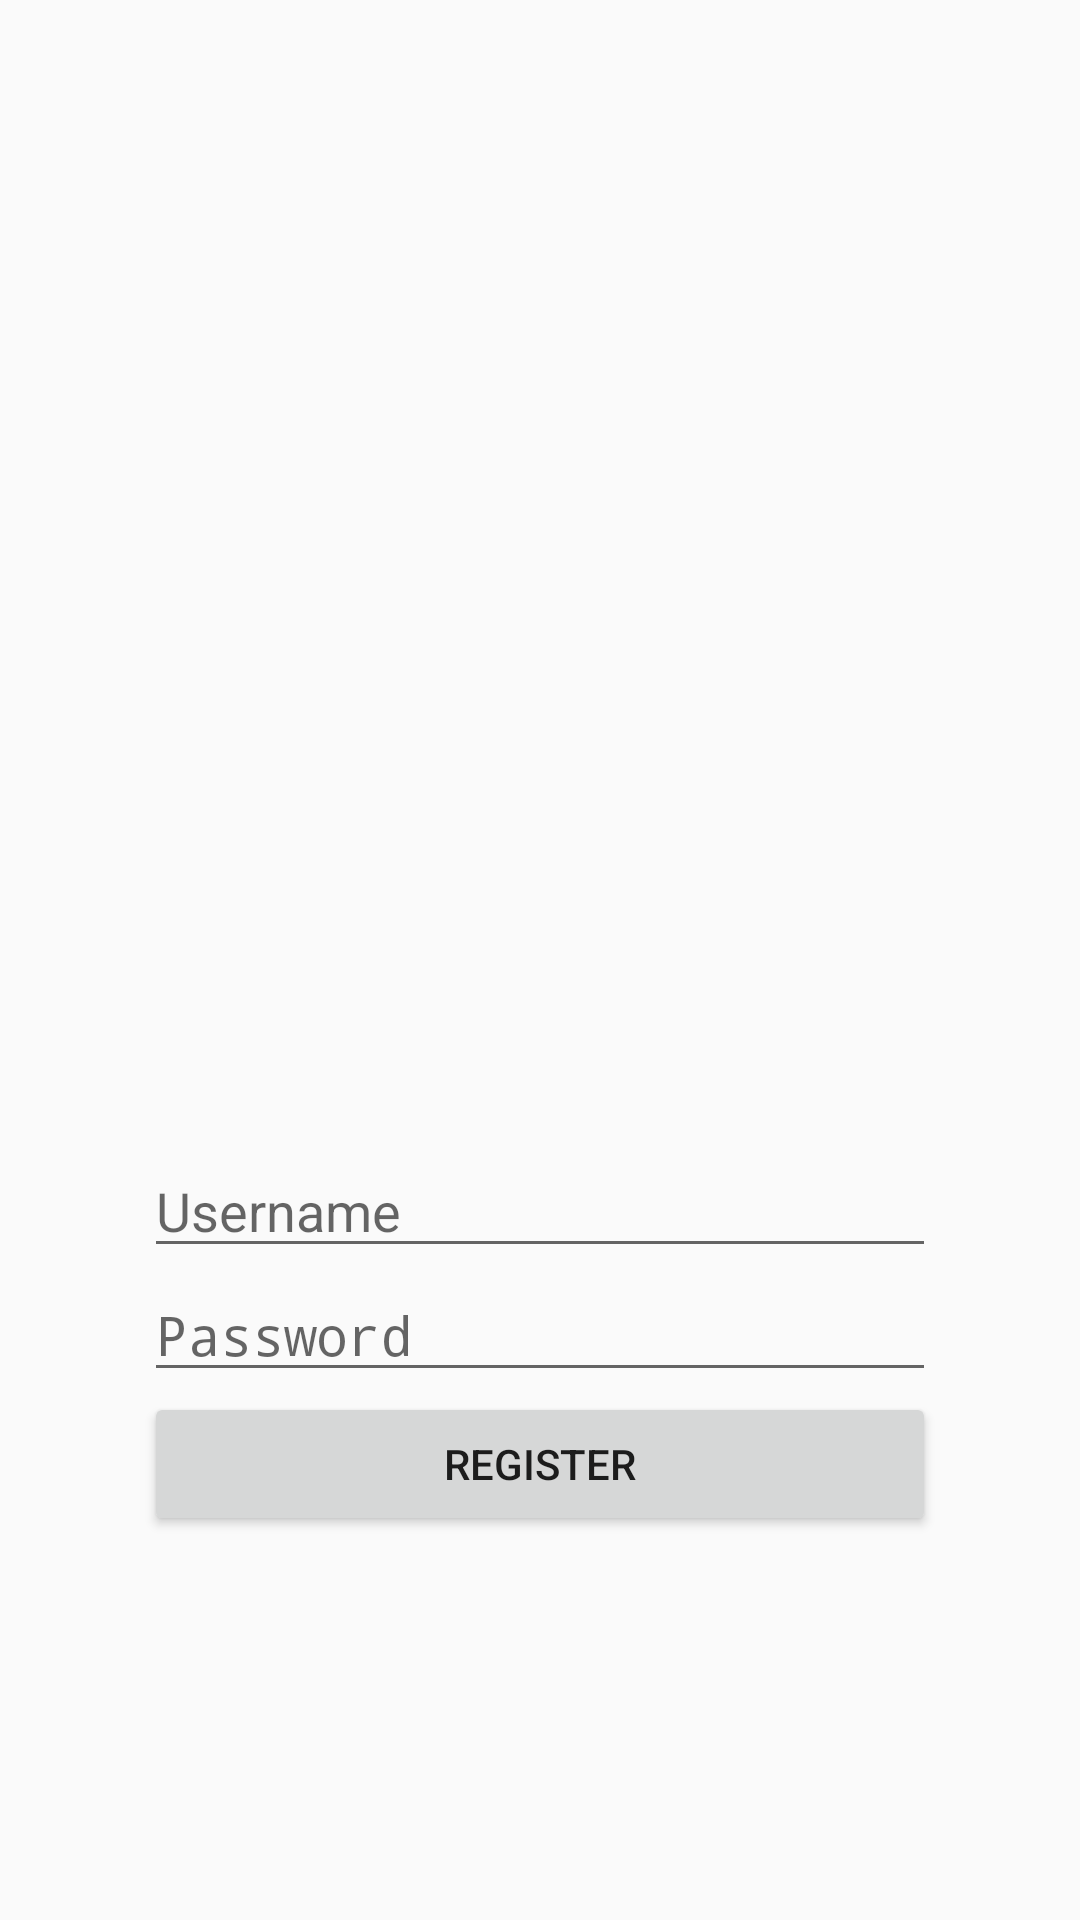

Write the Android layout XML for this screen, with the resource values it uses.
<!-- AndroidManifest.xml: application theme AppTheme -->
<!-- res/layout/activity_register.xml -->
<?xml version="1.0" encoding="utf-8"?>
<android.support.constraint.ConstraintLayout xmlns:android="http://schemas.android.com/apk/res/android"
    xmlns:app="http://schemas.android.com/apk/res-auto"
    xmlns:tools="http://schemas.android.com/tools"
    android:layout_width="match_parent"
    android:layout_height="match_parent"
    tools:context=".feature.auth.RegisterActivity">

    <RelativeLayout
        android:id="@+id/login_container"
        android:layout_width="match_parent"
        android:layout_height="match_parent"
        android:focusableInTouchMode="true"
        android:focusable="true">
        <LinearLayout
            android:orientation="vertical"
            android:layout_width="match_parent"
            android:layout_height="wrap_content"
            style="@style/LowFormContainer">
            <EditText
                android:id="@+id/username_input"
                android:layout_width="match_parent"
                android:layout_height="wrap_content"
                android:hint="@string/username_hint"/>
            <EditText
                android:id="@+id/password_input"
                android:layout_width="match_parent"
                android:layout_height="wrap_content"
                android:inputType="textPassword"
                android:hint="@string/password_hint"/>

            <ProgressBar
                android:id="@+id/progress_bar"
                android:visibility="gone"
                android:layout_width="match_parent"
                android:layout_height="wrap_content" />
            <Button
                android:id="@+id/register_button"
                android:layout_width="match_parent"
                android:layout_height="wrap_content"
                android:text="@string/register_button"/>
        </LinearLayout>
    </RelativeLayout>

</android.support.constraint.ConstraintLayout>
<!-- resources referenced by this layout -->
<resources>
  <string name="password_hint">Password</string>
  <string name="register_button">Register</string>
  <string name="username_hint">Username</string>
  <style name="LowFormContainer" parent="FormContainer">
          <item name="android:layout_alignParentBottom">true</item>
          <item name="android:layout_marginBottom">@dimen/center_low_bottom_margin</item>
      </style>
  <style name="AppTheme" parent="Theme.AppCompat.Light.DarkActionBar">
          
          <item name="colorPrimary">@color/colorPrimary</item>
          <item name="colorPrimaryDark">@color/colorPrimaryDark</item>
          <item name="colorAccent">@color/colorAccent</item>
      </style>
  <style name="FormContainer">
          <item name="android:layout_centerHorizontal">true</item>
          <item name="android:layout_marginRight">@dimen/center_horizontal_margin</item>
          <item name="android:layout_marginLeft">@dimen/center_horizontal_margin</item>
      </style>
  <dimen name="center_low_bottom_margin">128dp</dimen>
  <color name="colorPrimary">#3F51B5</color>
  <color name="colorPrimaryDark">#303F9F</color>
  <color name="colorAccent">#FF4081</color>
  <dimen name="center_horizontal_margin">48dp</dimen>
</resources>
